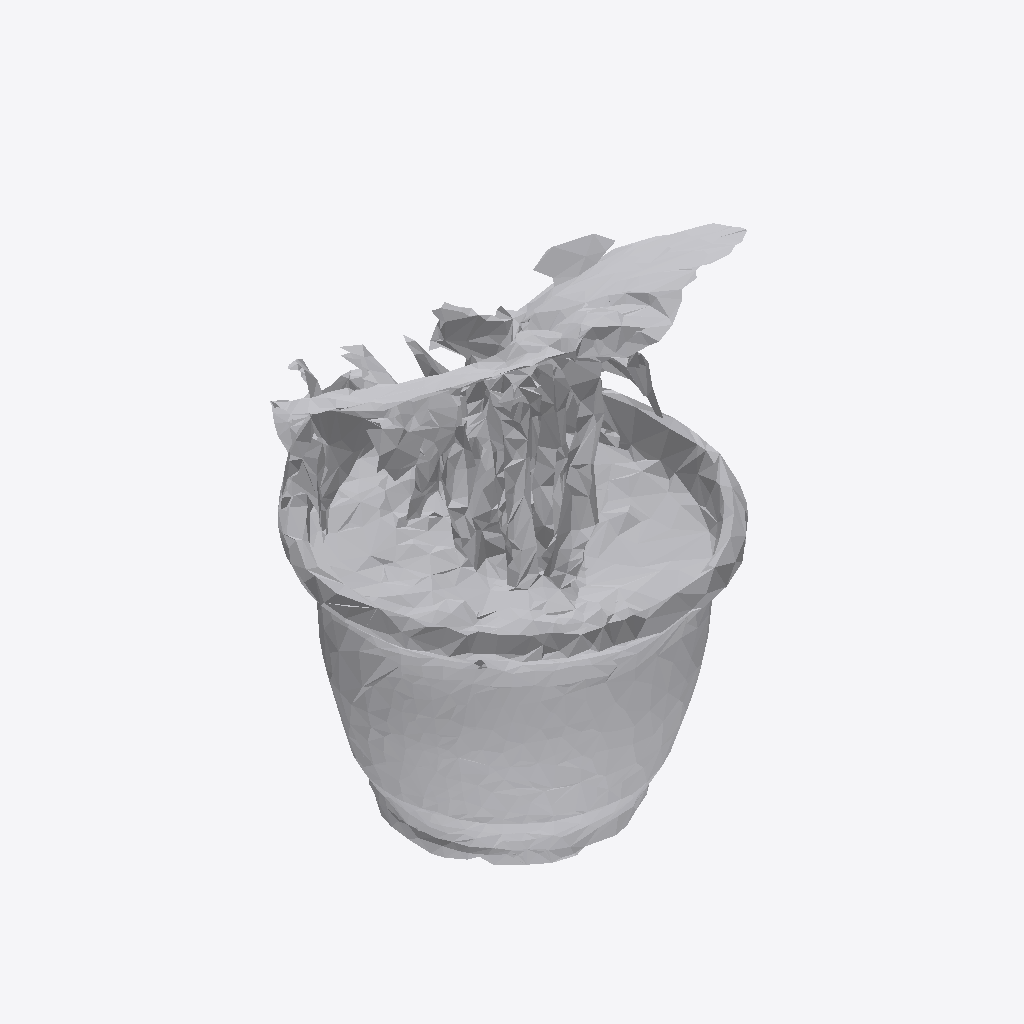
Isometric view of an IFC building model (IFC-SPF (STEP), schema IFC4, length unit metre), seen from the south-west, elements coloured by IFC class: 1 other element (light grey).
Extent 0.753 m × 0.705 m × 0.995 m (x, y, z). Storeys (1): Ground Floor at 0.00 m. Elements (1): 1 IfcFurniture.

HEADER;
FILE_DESCRIPTION(('ViewDefinition [CoordinationView]'),'2;1');
FILE_NAME('','2026-07-12T08:10:54',(''),(''),'IfcOpenShell 0.8.0','IfcOpenShell 0.8.0','');
FILE_SCHEMA(('IFC4'));
ENDSEC;
DATA;
#17=IFCPROJECT('1G8rFIr911Zw1lWZaUrWCs',#5,'Office Project',$,$,$,$,(#15),#10);
#20=IFCSITE('2$QVW$EkzDLAt9uyT8ZSDC',#5,'Site',$,$,#19,$,$,.ELEMENT.,$,$,$,$,$);
#22=IFCBUILDING('2IZaSpZWbAxOesG4XtnftJ',#5,'Building',$,$,#21,$,$,.ELEMENT.,$,$,$);
#24=IFCBUILDINGSTOREY('3Feopa1LX6Rf5dDMYgMJfT',#5,'Ground Floor',$,$,#23,$,$,.ELEMENT.,0.0);
#35=IFCFURNITURE('3id$jhkZL5vhaSxGUyeNVv',#5,'list08_planter',$,$,#34,#31,$,$);
ENDSEC;
